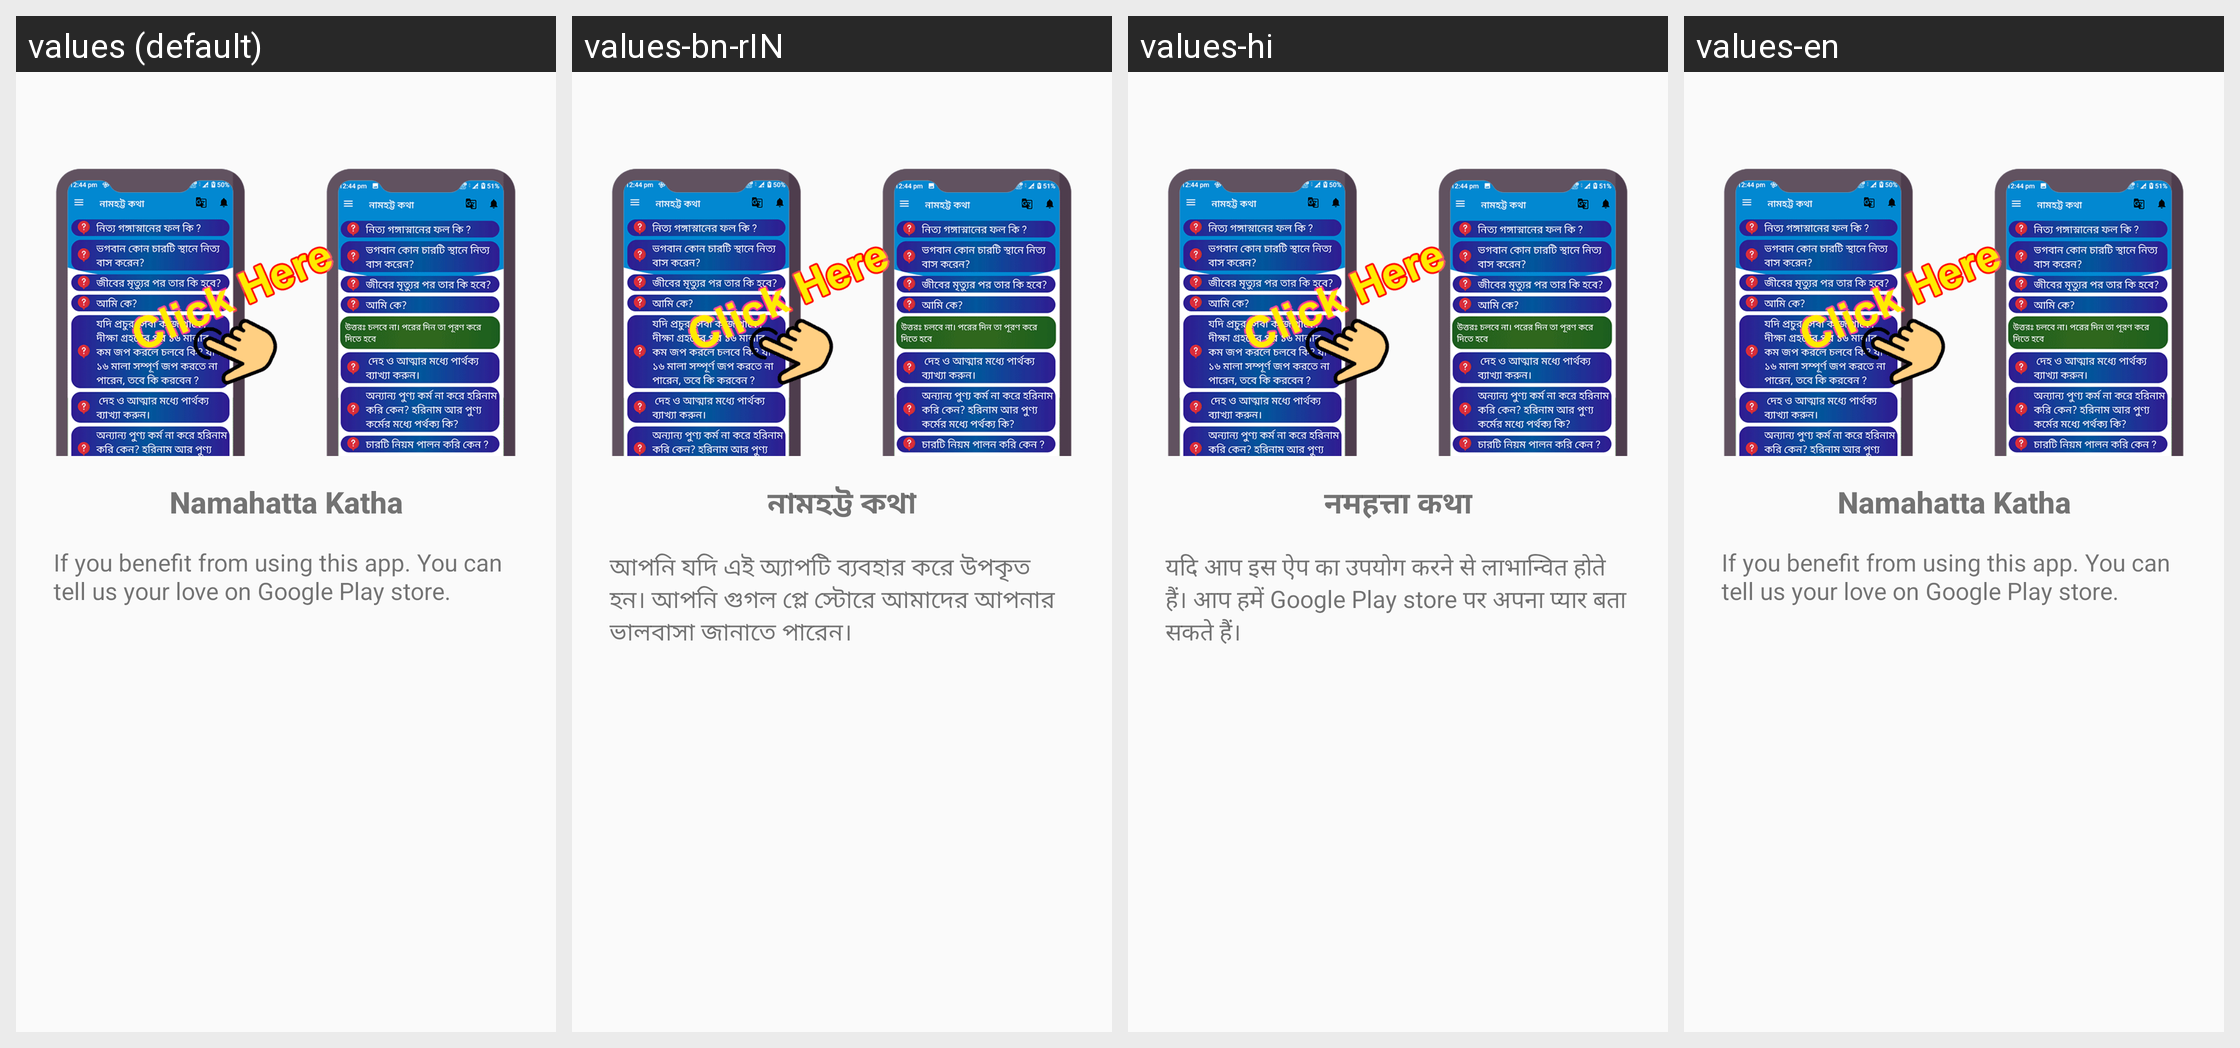

Translations of the strings shown on this Android screen, per locale in the grid:
Android screen res/layout/slides_intro_layout.xml rendered under 4 locales, left to right: values (default), values-bn-rIN, values-hi, values-en. Device: Nexus 5 (rendered at 1080×1920; each locale shown at half size, 540×960, under a caption strip naming it); theme Theme.Namahatta_katha.
Strings drawn on this screen, with the default value and each locale's value (text and hints the layout hard-codes, and strings that could not be matched under every locale, appear in the picture but are not listed):

app_name
  values: Namahatta Katha
  values-bn-rIN: নামহট্ট কথা
  values-hi: नमहत्ता कथा
  values-en: Namahatta Katha

c_feedback
  values: If you benefit from using this app. You can tell us your love on Google Play store.
  values-bn-rIN: আপনি যদি এই অ্যাপটি ব্যবহার করে উপকৃত হন। আপনি গুগল প্লে স্টোরে আমাদের আপনার ভালবাসা জানাতে পারেন।
  values-hi: यदि आप इस ऐप का उपयोग करने से लाभान्वित होते हैं। आप हमें Google Play store पर अपना प्यार बता सकते हैं।
  values-en: If you benefit from using this app. You can tell us your love on Google Play store.
